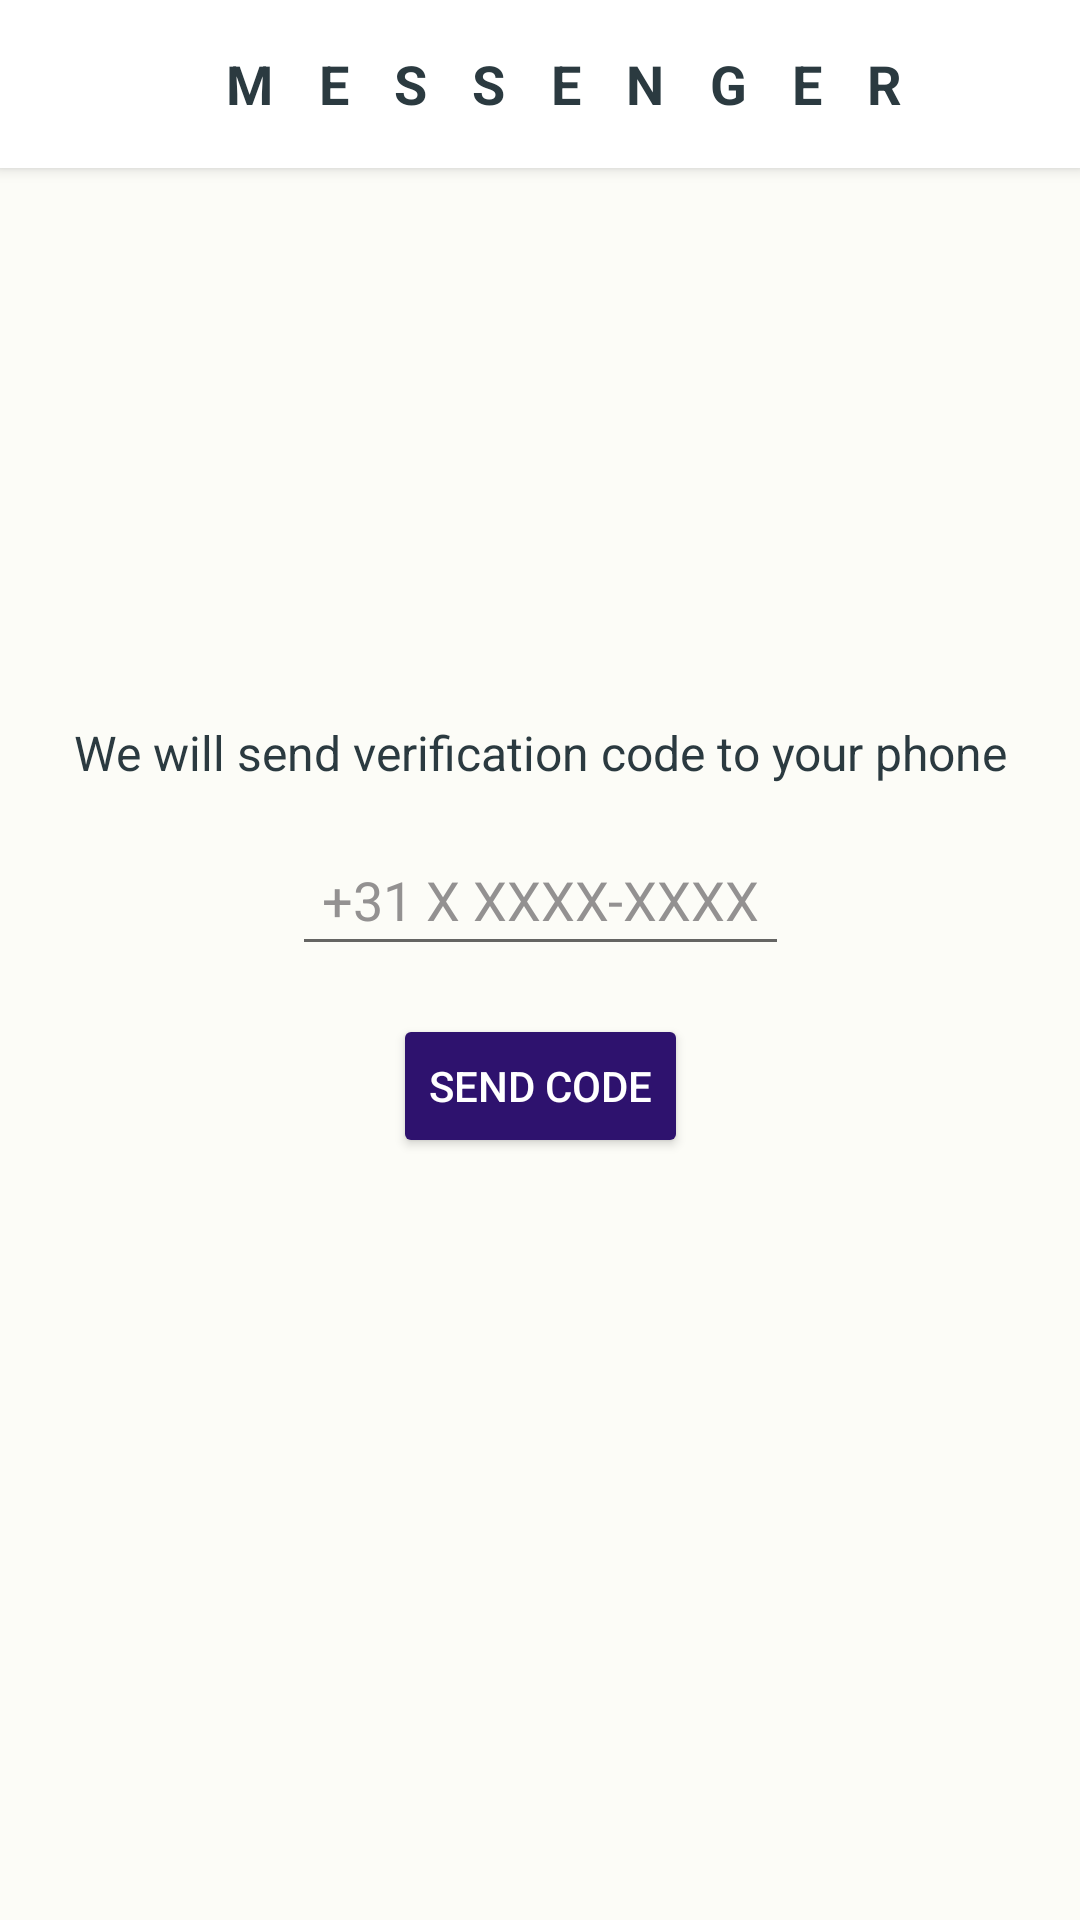

The Android layout XML behind this screen, and the referenced resources:
<!-- AndroidManifest.xml: application theme Theme.MessengerApp -->
<!-- res/layout/fragment_enter_phone_num.xml -->
<?xml version="1.0" encoding="utf-8"?>
<androidx.constraintlayout.widget.ConstraintLayout xmlns:android="http://schemas.android.com/apk/res/android"
    xmlns:tools="http://schemas.android.com/tools"
    android:layout_width="match_parent"
    android:layout_height="match_parent"
    xmlns:app="http://schemas.android.com/apk/res-auto"
    tools:context="com.example.messengerapplication.ui.fragments.authentication.EnterPhoneNumFragment"
    android:orientation="vertical"
    android:background="@color/ivory">

    <LinearLayout
        android:id="@+id/header"
        app:layout_constraintEnd_toEndOf="parent"
        app:layout_constraintStart_toStartOf="parent"
        app:layout_constraintTop_toTopOf="parent"
        style="@style/reg_header">

        <TextView
            android:text="@string/messenger"
            android:letterSpacing="0.3"
            style="@style/reg_header_text" />

    </LinearLayout>

    <androidx.constraintlayout.widget.ConstraintLayout
        android:id="@+id/input"
        app:layout_constraintBottom_toBottomOf="parent"
        app:layout_constraintEnd_toEndOf="parent"
        app:layout_constraintHorizontal_bias="0.0"
        app:layout_constraintStart_toStartOf="parent"
        app:layout_constraintTop_toBottomOf="@+id/header"
        app:layout_constraintVertical_bias="0.386"
        style="@style/reg_constlay">

        <TextView
            android:id="@+id/input_phone_label1"
            style="@style/reg_input"
            android:layout_width="match_parent"
            android:layout_height="wrap_content"
            android:layout_marginStart="@dimen/margin_horizontal"
            android:layout_marginEnd="@dimen/margin_horizontal"
            android:gravity="center"
            android:textColor="@color/blue"
            android:textSize="@dimen/large_text"
            android:textStyle="bold"
            app:layout_constraintEnd_toEndOf="parent"
            app:layout_constraintHorizontal_bias="0.0"
            app:layout_constraintStart_toStartOf="parent"
            app:layout_constraintTop_toTopOf="parent" />

        <TextView
            android:id="@+id/input_phone_label2"
            android:layout_width="match_parent"
            android:layout_height="wrap_content"
            android:gravity="center"
            android:text="@string/we_will_send_you_verification_code_to_your_phone"
            android:textColor="@color/blue"
            android:textSize="@dimen/normal_text"
            app:layout_constraintEnd_toEndOf="parent"
            app:layout_constraintStart_toStartOf="parent"
            app:layout_constraintTop_toBottomOf="@+id/input_phone_label1" />

        <EditText
            android:id="@+id/reg_code_num"
            android:layout_width="wrap_content"
            android:layout_height="wrap_content"
            android:layout_marginStart="@dimen/margin_horizontal"
            android:layout_marginTop="@dimen/margin_vertical"
            android:layout_marginEnd="@dimen/margin_horizontal"
            android:clickable="true"
            android:focusable="true"
            android:hint="@string/default_num"
            android:inputType="phone"
            android:maxLines="1"
            android:padding="@dimen/ic_padding_size"
            android:textColor="@color/black"
            android:textColorHint="@color/gray"
            android:gravity="center"
            android:textSize="@dimen/large_text"
            app:layout_constraintEnd_toEndOf="parent"
            app:layout_constraintStart_toStartOf="parent"
            android:digits="1234567890+-() "
            app:layout_constraintTop_toBottomOf="@+id/input_phone_label2" />

        <Button
            android:id="@+id/reg_next_btn"
            android:layout_width="wrap_content"
            android:layout_height="wrap_content"
            android:gravity="center"
            android:text="Send code"
            style="@style/Widget.AppCompat.Button.Colored"
            android:textColor="@color/white"
            android:layout_marginTop="@dimen/margin_vertical"
            app:layout_constraintEnd_toEndOf="parent"
            app:layout_constraintStart_toStartOf="parent"
            app:layout_constraintTop_toBottomOf="@+id/reg_code_num" />
    </androidx.constraintlayout.widget.ConstraintLayout>

</androidx.constraintlayout.widget.ConstraintLayout>
<!-- resources referenced by this layout -->
<resources>
  <color name="black">#FF000000</color>
  <color name="blue">#2B3A40</color>
  <color name="gray">#939191</color>
  <color name="ivory">#fcfcf7</color>
  <color name="white">#FFFFFFFF</color>
  <dimen name="ic_padding_size">10dp</dimen>
  <dimen name="large_text">18sp</dimen>
  <dimen name="margin_horizontal">16dp</dimen>
  <dimen name="margin_vertical">16dp</dimen>
  <dimen name="normal_text">16sp</dimen>
  <string name="default_num">+31 X XXXX-XXXX</string>
  <string name="messenger">M   E   S   S   E   N   G   E   R</string>
  <string name="we_will_send_you_verification_code_to_your_phone">We will send verification code to your phone</string>
  <style name="reg_constlay">
          <item name="android:layout_width">match_parent</item>
          <item name="android:layout_height">wrap_content</item>
          <item name="android:orientation">vertical</item>
      </style>
  <style name="reg_header">
          <item name="android:layout_width">match_parent</item>
          <item name="android:layout_height">?attr/actionBarSize</item>
          <item name="android:background">@color/white</item>
          <item name="android:gravity">center</item>
          <item name="android:elevation">3dp</item>
      </style>
  <style name="reg_header_text">
          <item name="android:layout_width">match_parent</item>
          <item name="android:layout_height">wrap_content</item>
          <item name="android:textColor">@color/blue</item>
          <item name="android:textSize">@dimen/large_text</item>
          <item name="android:textStyle">bold</item>
          <item name="android:gravity">center</item>
          <item name="android:layout_marginStart">@dimen/margin_horizontal</item>
      </style>
  <style name="reg_input">
          <item name="android:layout_width">match_parent</item>
          <item name="android:layout_height">wrap_content</item>
          <item name="android:gravity">center</item>
          <item name="android:textColor">@color/blue</item>
          <item name="android:textSize">@dimen/normal_text</item>
          <item name="android:textStyle">bold</item>
      </style>
  <style name="Theme.MessengerApp" parent="Theme.MaterialComponents.Light.NoActionBar">
          
          <item name="colorPrimary">@color/blue</item>
          <item name="colorPrimaryVariant">@color/white</item>
          <item name="colorOnPrimary">@color/white</item>
          
          <item name="colorSecondary">@color/light_blue</item>
          <item name="colorSecondaryVariant">@color/light_blue</item>
          <item name="colorOnSecondary">@color/black</item>
          
          <item name="android:statusBarColor" tools:targetApi="l">?attr/colorPrimaryVariant</item>
          
          <item name="colorPrimaryDark" tools:targetApi="23">@color/black</item>
          <item name="android:windowLightStatusBar" tools:targetApi="23">true</item>
      </style>
  <color name="light_blue">#2E126E</color>
</resources>
